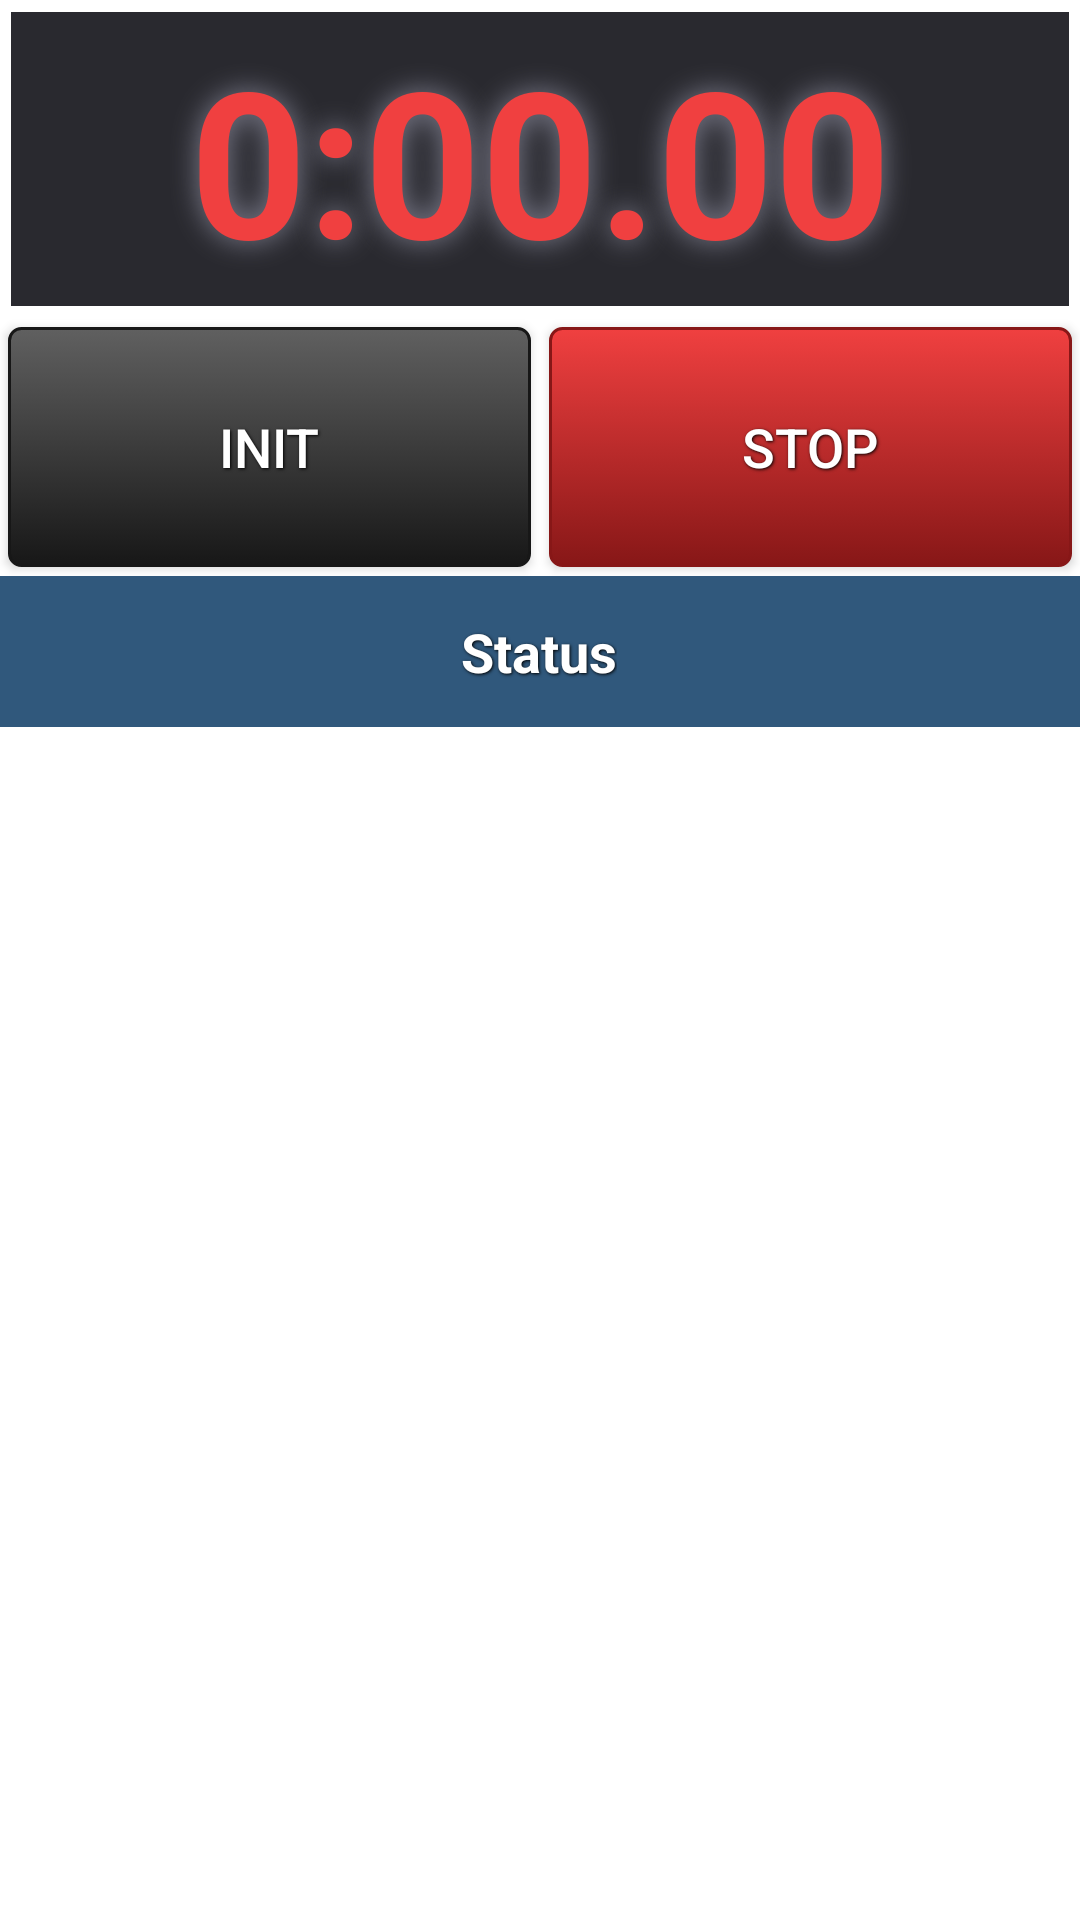

Here is an Android app screen rendered from its layout file. Give the layout XML and the strings, colors and styles it references.
<!-- AndroidManifest.xml: application theme Theme.NXTOpenCube -->
<!-- res/layout/activity_main.xml -->
<?xml version="1.0" encoding="utf-8"?>
<RelativeLayout xmlns:android="http://schemas.android.com/apk/res/android" android:gravity="top" android:orientation="vertical" android:id="@+id/RelativeLayoutInit" android:paddingLeft="@dimen/activity_horizontal_margin" android:paddingTop="@dimen/activity_vertical_margin" android:paddingRight="@dimen/activity_horizontal_margin" android:paddingBottom="@dimen/activity_vertical_margin" android:layout_width="match_parent" android:layout_height="match_parent">
    <TableLayout android:id="@+id/tableLayoutMain" android:layout_width="match_parent" android:layout_height="match_parent">
        <TableRow android:id="@+id/tableRowMain1" android:background="@drawable/activitybackground" android:layout_width="wrap_content" android:layout_height="wrap_content">
            <TextView android:gravity="center" android:id="@+id/textViewTime" android:layout_width="wrap_content" android:layout_height="100dp" android:text="@string/main_time" android:layout_weight="1" android:color="#8080ff" style="@style/TimeText"/>
        </TableRow>
        <TableRow android:gravity="center" android:id="@+id/tableRowMain2" android:layout_width="wrap_content" android:layout_height="wrap_content">
            <Button android:id="@+id/buttonStart" android:background="@drawable/custombutton1" android:layout_width="0dp" android:layout_height="80dp" android:text="@string/main_buttonstart2" android:layout_weight="1" style="@style/ButtonText"/>
            <Button android:id="@+id/buttonStop" android:background="@drawable/custombutton2" android:layout_width="0dp" android:layout_height="80dp" android:text="@string/main_buttonstop" android:layout_weight="1" style="@style/ButtonText"/>
        </TableRow>
        <TableRow android:gravity="center" android:id="@+id/tableRowMain7" android:background="@drawable/customborder1" android:layout_width="wrap_content" android:layout_height="wrap_content">
            <TextView android:textAppearance="?android:attr/textAppearanceLarge" android:layout_gravity="center" android:id="@+id/textViewStatusTitle" android:layout_width="wrap_content" android:layout_height="wrap_content" android:text="Status" android:color="#8080ff" style="@style/TitleText"/>
        </TableRow>
        <TableRow android:gravity="center" android:id="@+id/tableRowMain8" android:layout_width="wrap_content" android:layout_height="wrap_content">
            <ScrollView android:id="@+id/scrollViewStatus" android:scrollbars="vertical" android:layout_width="match_parent" android:layout_height="wrap_content" android:fillViewport="false" android:layout_weight="1">
                <TextView android:textAppearance="?android:attr/textAppearanceMedium" android:gravity="left" android:id="@+id/textViewStatus" android:padding="6dp" android:layout_width="match_parent" android:layout_height="wrap_content" android:text=""/>
            </ScrollView>
        </TableRow>
    </TableLayout>
</RelativeLayout>
<!-- resources referenced by this layout -->
<resources>
  <!-- drawable activitybackground (drawable) -->
  <?xml version="1.0" encoding="utf-8"?>
  <shape xmlns:android="http://schemas.android.com/apk/res/android" android:shape="rectangle">
      <solid android:color="#29292f"/>
      <stroke android:width="4dp" android:color="#ffffff"/>
  </shape>
  <!-- drawable customborder1 (drawable) -->
  <?xml version="1.0" encoding="utf-8"?>
  <shape xmlns:android="http://schemas.android.com/apk/res/android" android:shape="rectangle">
      <padding android:left="10dp" android:top="10dp" android:right="10dp" android:bottom="10dp"/>
      <solid android:color="#30587c"/>
  </shape>
  <string name="main_buttonstart2">Init</string>
  <string name="main_buttonstop">Stop</string>
  <string name="main_time">0:00.00</string>
  <style name="ButtonText">
          <item name="android:textSize">18sp</item>
          <item name="android:textStyle">normal</item>
          <item name="android:textColor">#ffffff</item>
          <item name="android:gravity">center</item>
          <item name="android:layout_width">match_parent</item>
          <item name="android:layout_height">wrap_content</item>
          <item name="android:layout_margin">3dp</item>
          <item name="android:shadowColor">#000000</item>
          <item name="android:shadowDx">1</item>
          <item name="android:shadowDy">1</item>
          <item name="android:shadowRadius">2</item>
      </style>
  <style name="TimeText">
          <item name="android:textSize">68sp</item>
          <item name="android:textStyle">bold</item>
          <item name="android:textColor">#f04040</item>
          <item name="android:gravity">center</item>
          <item name="android:layout_width">match_parent</item>
          <item name="android:layout_height">wrap_content</item>
          <item name="android:layout_margin">3dp</item>
          <item name="android:shadowColor">#808090</item>
          <item name="android:shadowDx">0</item>
          <item name="android:shadowDy">0</item>
          <item name="android:shadowRadius">24</item>
      </style>
  <style name="TitleText">
          <item name="android:textSize">18sp</item>
          <item name="android:textStyle">bold</item>
          <item name="android:textColor">#ffffff</item>
          <item name="android:gravity">center</item>
          <item name="android:layout_width">match_parent</item>
          <item name="android:layout_height">wrap_content</item>
          <item name="android:layout_margin">3dp</item>
          <item name="android:shadowColor">#000000</item>
          <item name="android:shadowDx">1</item>
          <item name="android:shadowDy">1</item>
          <item name="android:shadowRadius">2</item>
      </style>
  <style name="Theme.NXTOpenCube" parent="Theme.MaterialComponents.DayNight.DarkActionBar">
          
          <item name="colorPrimary">#30587c</item>
          <item name="colorPrimaryVariant">@color/purple_700</item>
          <item name="colorOnPrimary">@color/white</item>
          
          <item name="colorSecondary">@color/teal_200</item>
          <item name="colorSecondaryVariant">@color/teal_700</item>
          <item name="colorOnSecondary">@color/black</item>
          
          <item name="android:statusBarColor" tools:targetApi="21">?attr/colorPrimaryVariant</item>
          
      </style>
  <!-- not gathered from this repository: default colours our renderer supplied (Android Studio template values) -->
  <color name="purple_700">#FF3700B3</color>
  <color name="teal_200">#FF03DAC5</color>
  <color name="teal_700">#FF018786</color>
  <color name="black">#FF000000</color>
  <color name="white">#FFFFFFFF</color>
</resources>
